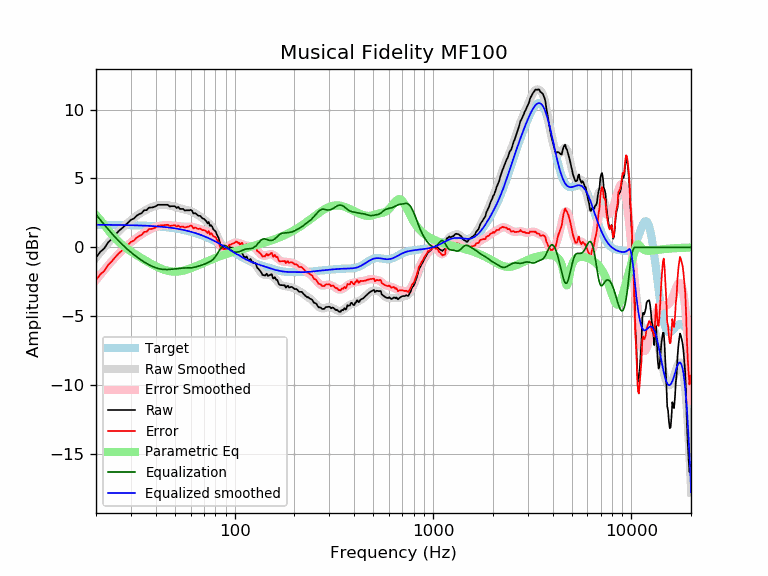

The table this chart was drawn from, first rows:
frequency, raw, error, smoothed, error_smoothed, equalization, parametric_eq, equalized_raw, equalized_smoothed, target
20, -0.75, -2.39, -0.74, -2.38, 2.38, 2.35, 1.63, 1.64, 1.64
21, -0.33, -1.97, -0.37, -2.01, 2.01, 2.00, 1.68, 1.64, 1.64
22, -0.08, -1.72, -0.02, -1.65, 1.65, 1.62, 1.57, 1.64, 1.64
23, 0.35, -1.28, 0.31, -1.32, 1.32, 1.27, 1.67, 1.63, 1.63
24, 0.61, -1.02, 0.62, -1.01, 1.01, 0.94, 1.62, 1.63, 1.63
25, 0.91, -0.72, 0.90, -0.73, 0.73, 0.66, 1.64, 1.63, 1.63
26, 1.18, -0.45, 1.15, -0.47, 0.47, 0.41, 1.65, 1.62, 1.62
27, 1.38, -0.24, 1.39, -0.23, 0.23, 0.20, 1.61, 1.62, 1.62
28, 1.59, -0.03, 1.60, -0.02, 0.02, 0.02, 1.61, 1.62, 1.62
29, 1.79, 0.18, 1.79, 0.18, -0.18, -0.15, 1.61, 1.61, 1.61
30, 2.00, 0.39, 1.97, 0.36, -0.36, -0.30, 1.64, 1.61, 1.61
31, 2.09, 0.49, 2.13, 0.53, -0.53, -0.43, 1.56, 1.60, 1.60
32, 2.29, 0.69, 2.28, 0.68, -0.68, -0.56, 1.61, 1.60, 1.60
33, 2.41, 0.82, 2.41, 0.82, -0.82, -0.68, 1.59, 1.59, 1.59
34, 2.49, 0.91, 2.53, 0.95, -0.95, -0.79, 1.54, 1.58, 1.58
35, 2.70, 1.12, 2.64, 1.07, -1.07, -0.90, 1.63, 1.58, 1.58
36, 2.70, 1.13, 2.74, 1.17, -1.17, -1.01, 1.53, 1.57, 1.57
37, 2.89, 1.33, 2.83, 1.27, -1.27, -1.11, 1.62, 1.56, 1.56
38, 2.89, 1.34, 2.90, 1.35, -1.35, -1.20, 1.54, 1.55, 1.55
39, 2.92, 1.38, 2.96, 1.42, -1.42, -1.29, 1.50, 1.54, 1.54
40, 2.98, 1.45, 3.01, 1.48, -1.48, -1.37, 1.50, 1.53, 1.53
41, 3.09, 1.57, 3.05, 1.53, -1.53, -1.44, 1.56, 1.52, 1.52
42, 3.09, 1.58, 3.07, 1.57, -1.57, -1.51, 1.52, 1.51, 1.51
43, 3.09, 1.60, 3.08, 1.59, -1.59, -1.57, 1.50, 1.49, 1.49
44, 3.09, 1.61, 3.09, 1.61, -1.61, -1.62, 1.48, 1.48, 1.48
45, 3.09, 1.62, 3.08, 1.61, -1.61, -1.67, 1.48, 1.46, 1.46
46, 3.09, 1.64, 3.06, 1.61, -1.61, -1.70, 1.48, 1.45, 1.45
47, 2.97, 1.54, 3.04, 1.60, -1.60, -1.73, 1.36, 1.43, 1.43
48, 2.99, 1.57, 3.01, 1.59, -1.59, -1.75, 1.40, 1.42, 1.42
49, 2.99, 1.59, 2.98, 1.58, -1.58, -1.76, 1.41, 1.40, 1.40
50, 2.99, 1.61, 2.94, 1.56, -1.56, -1.77, 1.43, 1.38, 1.38
51, 2.86, 1.50, 2.90, 1.54, -1.54, -1.76, 1.31, 1.36, 1.36
52, 2.93, 1.59, 2.87, 1.53, -1.53, -1.75, 1.40, 1.34, 1.34
53, 2.79, 1.47, 2.83, 1.52, -1.52, -1.74, 1.27, 1.32, 1.32
54, 2.79, 1.50, 2.80, 1.51, -1.51, -1.72, 1.28, 1.29, 1.29
55, 2.79, 1.52, 2.77, 1.50, -1.50, -1.70, 1.29, 1.27, 1.27
56, 2.68, 1.43, 2.74, 1.50, -1.50, -1.67, 1.18, 1.25, 1.25
57, 2.69, 1.47, 2.72, 1.50, -1.50, -1.63, 1.19, 1.22, 1.22
58, 2.69, 1.49, 2.69, 1.50, -1.50, -1.60, 1.19, 1.19, 1.19
59, 2.69, 1.52, 2.66, 1.50, -1.50, -1.56, 1.19, 1.17, 1.17
60, 2.72, 1.58, 2.63, 1.49, -1.49, -1.52, 1.23, 1.14, 1.14
61, 2.66, 1.55, 2.59, 1.48, -1.48, -1.48, 1.18, 1.11, 1.11
62, 2.45, 1.37, 2.54, 1.46, -1.46, -1.44, 0.99, 1.08, 1.08
63, 2.49, 1.44, 2.49, 1.44, -1.44, -1.40, 1.05, 1.05, 1.05
64, 2.43, 1.41, 2.43, 1.41, -1.41, -1.36, 1.02, 1.02, 1.02
65, 2.33, 1.34, 2.37, 1.38, -1.38, -1.32, 0.95, 0.99, 0.99
66, 2.29, 1.34, 2.31, 1.35, -1.35, -1.28, 0.93, 0.95, 0.95
67, 2.29, 1.37, 2.24, 1.33, -1.33, -1.24, 0.96, 0.92, 0.92
68, 2.19, 1.30, 2.18, 1.30, -1.30, -1.20, 0.89, 0.88, 0.88
69, 2.09, 1.24, 2.11, 1.26, -1.26, -1.16, 0.82, 0.85, 0.85
70, 2.07, 1.26, 2.04, 1.23, -1.23, -1.12, 0.84, 0.81, 0.81
71, 1.99, 1.21, 1.97, 1.20, -1.20, -1.08, 0.79, 0.78, 0.78
72, 1.89, 1.15, 1.90, 1.16, -1.16, -1.04, 0.73, 0.74, 0.74
73, 1.74, 1.04, 1.82, 1.12, -1.12, -1.00, 0.62, 0.70, 0.70
74, 1.85, 1.19, 1.74, 1.08, -1.08, -0.97, 0.77, 0.66, 0.66
75, 1.56, 0.93, 1.66, 1.04, -1.04, -0.93, 0.52, 0.62, 0.62
76, 1.61, 1.02, 1.57, 0.99, -0.99, -0.90, 0.62, 0.59, 0.59
77, 1.51, 0.96, 1.47, 0.93, -0.93, -0.86, 0.58, 0.55, 0.55
78, 1.32, 0.81, 1.36, 0.86, -0.86, -0.83, 0.46, 0.51, 0.51
79, 1.23, 0.76, 1.24, 0.77, -0.77, -0.80, 0.46, 0.47, 0.47
... 553 more rows
